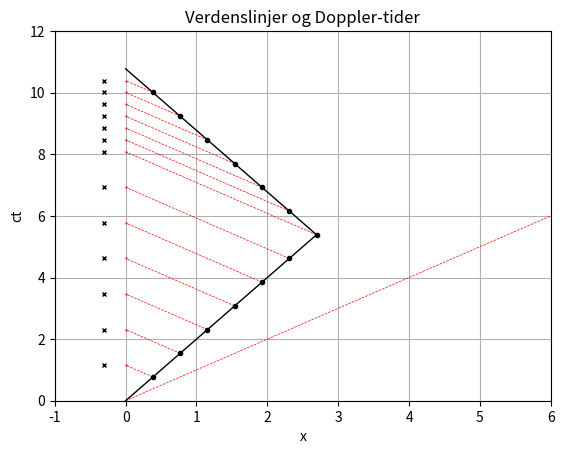

Generate this figure with matplotlib:
import scipy
import numpy as np
import matplotlib.pyplot as plt
import math
# Her kan man plotte en verdenslinje for en relativistisk tur 
# og finne tider for mottak av meldinger for turen
# Vi setter lyshastigheten lik 1 i dette programmet
# Hastighet til objekt som reiser ut og hjem
beta = 0.5
gamma = 1/np.sqrt(1.-beta*beta)
print(" beta ",beta," gamma ",gamma)
# Returnering ved første glimt etter dette tidspunktet
rt = 5.
# Signalfrekvens i rakettens hvilesystem til hjemsendte signaler
f0 = 1.5



# Dopplerforskjøvede frekvenser
f1 = np.sqrt((1+beta)/(1-beta))*f0
f2 = np.sqrt((1-beta)/(1+beta))*f0
dT0 = 1/f0
dT1 = 1/f1
dT2 = 1/f2

# Tid mellom hvert signal sendt fra romskip, som observert hjemme
dTlab = dT0*gamma
Tlab = 0.

# Plottegreier
# Ytterkanter av figuren
XHI = 6.
XLO = -1.
YLO = 0.
YHI = 12.
plt.axis([XLO,XHI,YLO,YHI])
plt.xlabel('x')
plt.ylabel('ct')
#linja ct = x
x1=[0.,10.]
y1=[0.,10.]
plt.plot(x1,y1,'ro--',linewidth=0.5,markersize=.5)
slope = beta
# xtick er tilbakelagt reiselengde i som sett i lab
# ytick er ct i lab
xtick = 0.
ytick = 0.
# tilbakelagt reiselengde mellom hvert blink
dxtick = dTlab*beta
dytick = dTlab

dprimex = []
dprimey = []
# Dopplerformeltid (doptx velges for plassering i plottet
dopt = []
dopx = []
while ytick < rt :
   xtick = xtick + dxtick
   ytick = ytick + dytick
   dprimex.append(xtick)
   dprimey.append(ytick)
   Tlab = Tlab + dT2
   dopt.append(Tlab)
   dopx.append(-.3)
   x1 = [xtick,0.]
   y1 = [ytick,ytick+xtick]
   plt.plot(x1,y1,'ro--',linewidth=0.5,markersize=.5)
snux = slope*ytick
x1=[0.,snux]
snuy = ytick
y1=[0.,snuy]
plt.plot(x1,y1,'k-',linewidth=1.,markersize=1)   
while ytick < 2*rt :
   Tlab = Tlab + dT1
   xtick = xtick - dxtick
   ytick = ytick + dytick
   dprimex.append(xtick)
   dprimey.append(ytick)
   dopt.append(Tlab)
   dopx.append(-.3)
   x1 = [xtick,0.]
   y1 = [ytick,ytick+xtick]
   plt.plot(x1,y1,'ro--',linewidth=0.5,markersize=.5)  
plt.plot(dprimex,dprimey,'ko',markersize=3.)
plt.plot(dopx,dopt,'kx',markersize=3.)
x1=[snux,0.]
y1=[snuy,snuy*2]
plt.plot(x1,y1,'k-',linewidth=1.,markersize=1)
#plt.arrow(1.,1.,4.,0.,head_width=.2,head_length=.5,fc='k',ec='k')
#plt.text(4.5,.5,'x',fontsize=sz)


  
plt.title("Verdenslinjer og Doppler-tider")
plt.grid() 
#plt.axis('off')
plt.show()
